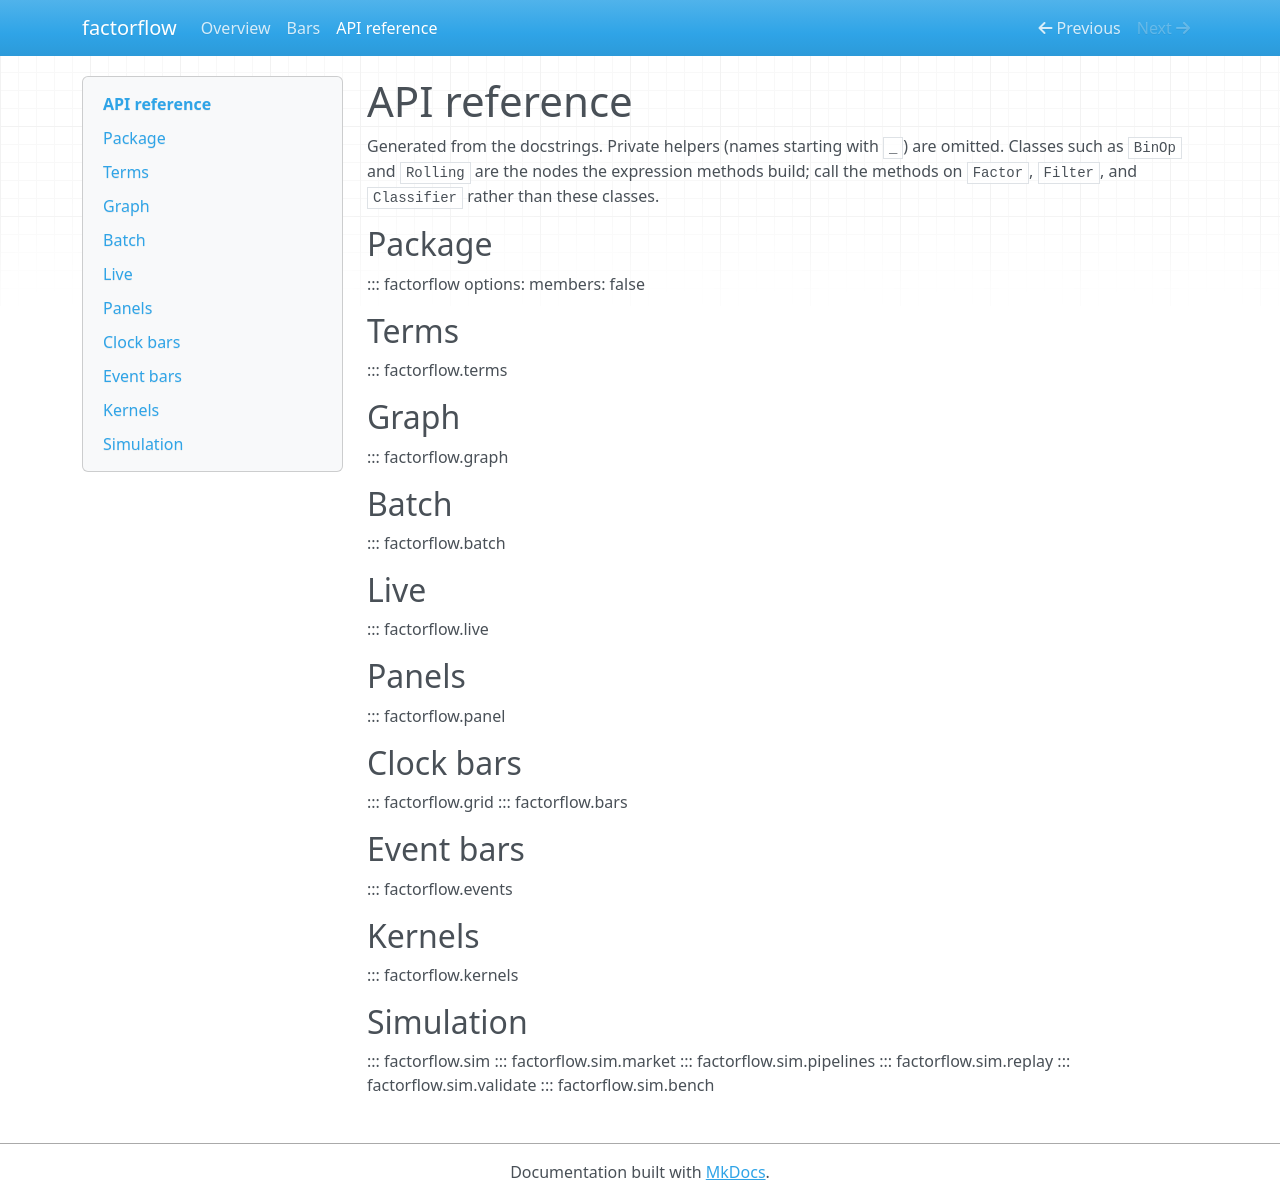

repository: humdings/factorflow · page: api/index.html · generator: mkdocs

# API reference

Generated from the docstrings. Private helpers (names starting with `_`) are omitted.
Classes such as `BinOp` and `Rolling` are the nodes the expression methods build;
call the methods on `Factor`, `Filter`, and `Classifier` rather than these classes.

## Package

::: factorflow
    options:
      members: false

## Terms

::: factorflow.terms

## Graph

::: factorflow.graph

## Batch

::: factorflow.batch

## Live

::: factorflow.live

## Panels

::: factorflow.panel

## Clock bars

::: factorflow.grid
::: factorflow.bars

## Event bars

::: factorflow.events

## Kernels

::: factorflow.kernels

## Simulation

::: factorflow.sim
::: factorflow.sim.market
::: factorflow.sim.pipelines
::: factorflow.sim.replay
::: factorflow.sim.validate
::: factorflow.sim.bench
